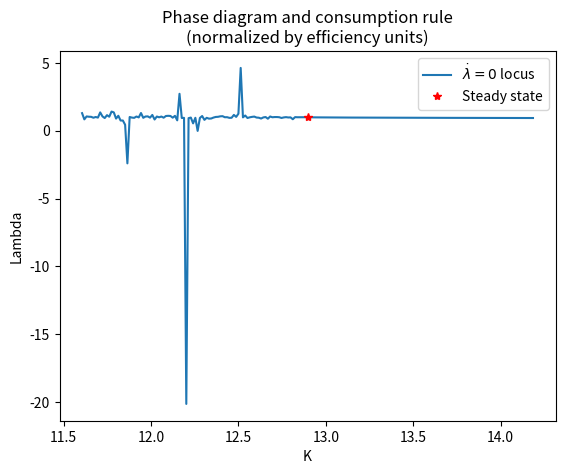
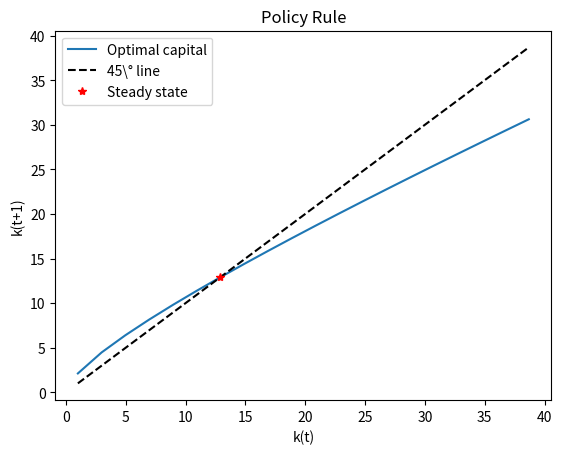
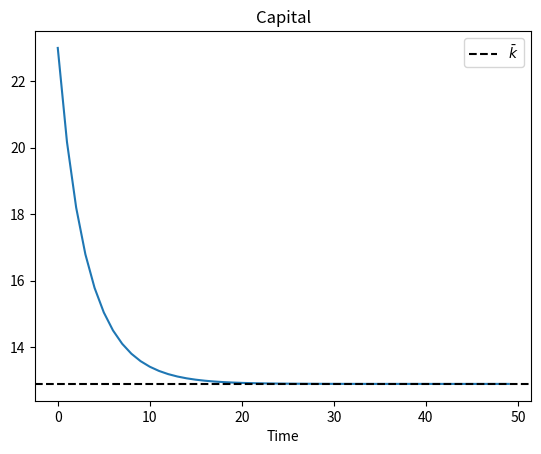
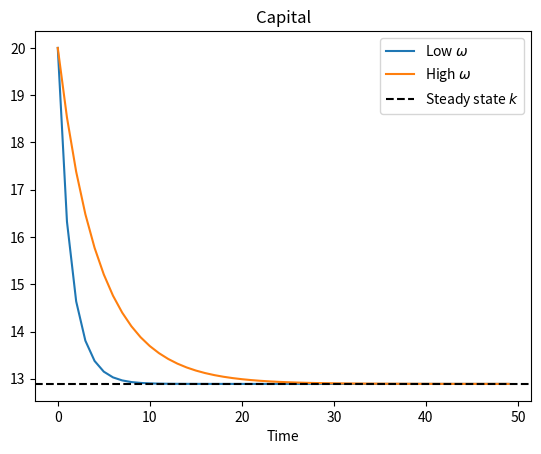

The matplotlib source for these figures, in order:
# -*- coding: utf-8 -*-
# ---
# jupyter:
#   jupytext:
#     formats: ipynb,py:percent
#     text_representation:
#       extension: .py
#       format_name: percent
#       format_version: '1.1'
#       jupytext_version: 0.8.5
#   kernelspec:
#     display_name: Python 3
#     language: python
#     name: python3
#   language_info:
#     codemirror_mode:
#       name: ipython
#       version: 3
#     file_extension: .py
#     mimetype: text/x-python
#     name: python
#     nbconvert_exporter: python
#     pygments_lexer: ipython3
#     version: 3.7.1
# ---

# %% [markdown]
# # Numerical Solution of the Abel/Hayashi "q" investment model
#
# [redacted]

# %% {"code_folding": []}
# Preamble
import numpy as np
import matplotlib.pyplot as plt

from scipy import interpolate
from scipy import optimize

# %% {"code_folding": [7, 31, 34, 37, 41, 59, 67, 81, 108, 121]}
# Class implementation

class Qmod:
    """
    A class representing the Q investment model.
    """
    
    def __init__(self,beta,tau,alpha,omega,zeta,delta):
        """
        Inputs:
        - Beta:
        - Tau:
        - Alpha:
        - Omega:
        - Zeta:
        - Delta
        """
        # Assign parameter values
        self.beta = beta
        self.tau = tau
        self.alpha = alpha
        self.omega = omega
        self.zeta = zeta
        self.delta = delta
        
        # Create empty consumption function
        self.k1Func = None
        
        # Steady state capital
        self.kss = ((1-(1-self.delta)*self.beta)/((1-self.tau)*self.alpha))**(1/(self.alpha-1))
        
    def f_k(self,k):
        return(self.alpha*k**(self.alpha-1))
    
    def j(self,i,k):
        return(k/2*((i-self.delta*k)/k)**2*self.omega)
    
    def j_i(self,i,k):
        iota = i/k - self.delta
        return(iota*self.omega)
    
    def j_k(self,i,k):
        iota = i/k - self.delta
        return(-(iota**2/2+iota*self.delta)*self.omega)
    
    # Error in the euler equation implied by a k_0, k_1, k_2 triad.
    # This can be solved to obtain the adequate triads.
    def eulerError(self,k0,k1,k2):
        
        i0 = k1 - (1-self.delta)*k0
        i1 = k2 - (1-self.delta)*k1
        error = (1+self.j_i(i0,k0)) -\
        ((1-self.tau)*self.f_k(k1) +\
         ((1-self.delta) + (1-self.delta)*self.j_i(i1,k1) - self.j_k(i1,k1))*self.beta)
        
        return(error)
    
    # Find the k_2 implied by the euler equation for an initial k_0,
    # k_1.
    def k2(self,k0,k1):
        
        sol = optimize.root_scalar(lambda x: self.eulerError(k0,k1,x), x0=k0, x1=self.kss)
        
        if sol.flag != "converged":
            raise Exception('Could not find capital value satisfying Euler equation')
        
        return(sol.root)
    
    # Find the capital trajectory implied by the euler equation for
    # an initial k_0, k_1.
    def shoot(self,k0,k1,t):
        k = np.zeros(t)
        k[0] = k0
        k[1] = k1
        for i in range(2,t):
            
            try:
                k[i] = self.k2(k[i-2],k[i-1])
            except:
                k[i:] = k[i]
                return(k)
                
            if k[i]<0 or (abs(k[i]-self.kss) > 2*abs(k0-self.kss)):
                k[i:] = k[i]
                return(k)
            
        return(k)
    
    # Shooting algorithm to find k_1 given k_0.
    def find_k1(self,k0,T=30,tol = 10**(-3),maxiter = 200):

        top = max(self.kss,k0)
        bot = min(self.kss,k0)
        
        for k in range(maxiter):
            
            init = (top+bot)/2
            path = self.shoot(k0,init,T)
    
            k_f = path[-1]
            if np.isnan(k_f):
                bot = init
            else:
                if abs(k_f - self.kss)<tol:
                    return(init)
                else:
                    if k_f >= self.kss:
                        top = init
                    else:
                        bot = init
            
        return(init)
    
    # Construction of the policy rule by solving for k_1 given
    # k_0 over a grid of points and then finding an interpolating
    # function
    def solve(self,k_min=10**(-4), n_points = 50):
        
        k_max = 4*self.kss
        k0 = np.linspace(k_min,k_max,n_points)
        k1 = np.zeros(len(k0))
        
        for i in range(len(k0)):
            
            k1[i] = self.find_k1(k0[i])
        
        self.k1Func = interpolate.interp1d(k0,k1)
    
    # Simulation of capital dynamics from a starting k_0
    def simulate(self,k0,t):
        k = np.zeros(t)
        k[0]=k0
        for i in range(1,t):
            k[i] = self.k1Func(k[i-1])
        return(k)
        
    def iota(self,lam_1):
        iota = (lam_1-1)/self.omega
        return(iota)
    
    def jkl(self,lam_1):
        iota = self.iota(lam_1)
        jk = -(iota**2/2+iota*self.delta)*self.omega
        return(jk)
        
    def dLambda(self,k,lam):
        
        bdel = self.beta*(1-self.delta)
        # dLambda solves the following equation:
        error = lambda x: ((1-bdel)*lam-(1-self.tau)*self.f_k(k) + self.jkl(lam+x)*self.beta)/bdel - x
        sol = optimize.root_scalar(error, bracket = [-1,1])
        
        return(sol)
    
    def dK(self,k,lam):
        iota = (lam-1)/self.omega
        return(iota*k)
    
    def lambda0locus(self,k):
        
        if k > self.kss:
            x1 = 0.5
        else:
            x1 = 1.5
            
        bdel = self.beta*(1-self.delta)
        # Lambda solves the following equation:
        error = lambda x: (1-bdel)*x - (1-self.tau)*self.f_k(k) + self.jkl(x)*self.beta
        lam = optimize.root_scalar(error, x0 = 1, x1 = x1).root
        
        return(lam)
        
    def phase_diagram(self, npoints = 200, arrows = False, n_arrows = 5):
        """
        Plots the model's phase diagram.
        - npoints:  number of ticks in the k axis.
        - arrows:   boolean to indicate whether or not to draw arrow
                    grid.
        - n_arrows: controls the number of arrows in the grid
        """
        
        k = np.linspace(0.9*self.kss,1.1*self.kss,npoints)
        
        # Plot k0 locus
        #plt.plot(k,self.k0locus(k),label = '$\\dot{k}=0$ locus')
        # Plot lambda0 locus
        plt.plot(k,[self.lambda0locus(x) for x in k],label = '$\\dot{\\lambda}=0$ locus')
        # Plot saddle path
        #plt.plot(k,self.cFunc(k), label = 'Saddle path')
        # Plot steady state
        plt.plot(self.kss,1,'*r', label = 'Steady state')
        
        # Add arrows ilustrating behavior in different parts of
        # the diagram.
        # Taken from:
        # http://systems-sciences.uni-graz.at/etextbook/sw2/phpl_python.html
        if arrows:
            x = np.linspace(k[0],k[-1],n_arrows)
            y = np.linspace(0.5,1.5,n_arrows)
            
            X, Y = np.meshgrid(x,y)
            print(type(X))
            dLambda = self.dLambda(X,Y)
            dK = self.dK(X,Y)
            
            M = (np.hypot(dK, dLambda))
            M[ M == 0] = 1.
            dK /= M
            dLambda /= M
            plt.quiver(X, Y, dK, dLambda, M, pivot='mid', alpha = 0.3)
        
        # Labels
        plt.title('Phase diagram and consumption rule\n(normalized by efficiency units)')
        plt.xlabel('K')
        plt.ylabel('Lambda')
        plt.legend()
        plt.show()

Qexample = Qmod(beta = 0.99,tau = 0, alpha = 0.33, omega =  0.5, zeta =  0, delta = 0.05)
# %% [markdown]
# ## _Examples_

# %%
# Create model object
Qexample = Qmod(beta = 0.99,tau = 0, alpha = 0.33, omega =  0.5, zeta =  0, delta = 0.05)
# Solve to find the policy rule (k[t+1] in terms of k[t])
Qexample.solve()

Qexample.phase_diagram(arrows = False, n_arrows = 5)
# %%
# Plot policy rule

k = np.linspace(1,3*Qexample.kss,20)

plt.figure()
plt.plot(k,[Qexample.k1Func(x) for x in k], label = "Optimal capital")
plt.plot(k,k, linestyle = '--', color = 'k', label = "45\° line")
plt.plot(Qexample.kss,Qexample.kss,'*r', label = "Steady state")
plt.title('Policy Rule')
plt.xlabel('k(t)')
plt.ylabel('k(t+1)')
plt.legend()
plt.show()
# %%
# Find capital dynamics from a given starting capital
k0 = 23
t = 50
k = Qexample.simulate(k0,t)

# Plot
plt.figure()
plt.plot(k)
plt.axhline(y = Qexample.kss,linestyle = '--',color = 'k', label = '$\\bar{k}$')
plt.title('Capital')
plt.xlabel('Time')
plt.legend()
plt.show()

# %% [markdown]
# ### The impact of adjustment costs

# %%
# Create and solve two instances, one with high and one with low adjustment costs omega
Qlow  = Qmod(beta = 0.99,tau = 0, alpha = 0.33, omega =  0.1, zeta =  0, delta = 0.05)
Qhigh = Qmod(beta = 0.99,tau = 0, alpha = 0.33, omega =  0.9, zeta =  0, delta = 0.05)

Qlow.solve()
Qhigh.solve()

# Simulate adjustment from an initial capital level
k0 = 20
t = 50
k_low = Qlow.simulate(k0,t)
k_high = Qhigh.simulate(k0,t)

# Plot
plt.figure()
plt.plot(k_low, label = 'Low $\\omega$')
plt.plot(k_high, label = 'High $\\omega$')
plt.axhline(y = Qexample.kss,linestyle = '--',color = 'k', label = 'Steady state ${k}$')
plt.title('Capital')
plt.xlabel('Time')
plt.legend()
plt.show()
